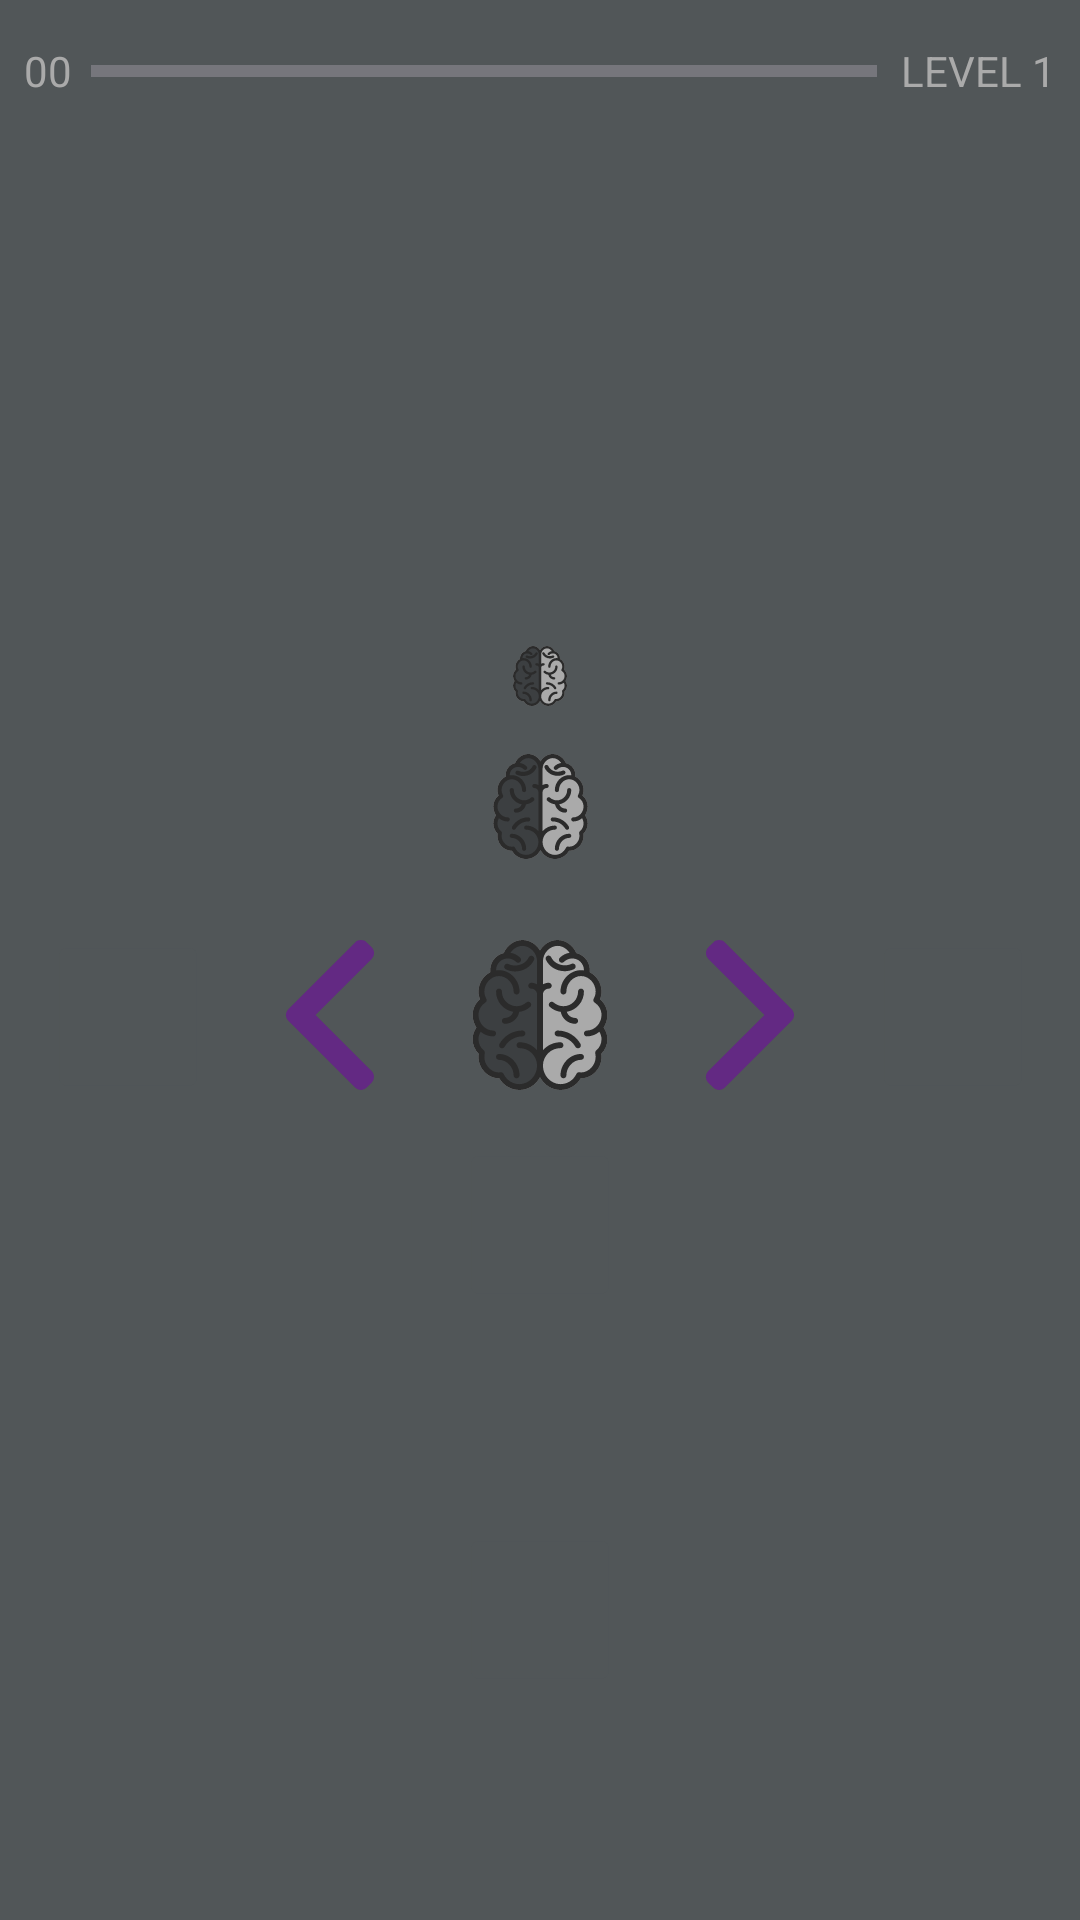

Layout XML and referenced resources for this Android screen:
<!-- AndroidManifest.xml: application theme AppTheme -->
<!-- res/layout/activity_fast_select_icon.xml -->
<?xml version="1.0" encoding="utf-8"?>

<android.support.constraint.ConstraintLayout xmlns:android="http://schemas.android.com/apk/res/android"
    xmlns:app="http://schemas.android.com/apk/res-auto"
    xmlns:tools="http://schemas.android.com/tools"
    android:layout_width="match_parent"
    android:layout_height="match_parent"
    android:background="#515658"
    tools:context=".FastSelectIconActivity">

    <android.support.constraint.ConstraintLayout
        android:id="@+id/constraintLayout2"
        android:layout_width="190dp"
        android:layout_height="190dp"
        android:layout_marginBottom="8dp"
        android:layout_marginEnd="8dp"
        android:layout_marginLeft="8dp"
        android:layout_marginRight="8dp"
        android:layout_marginStart="8dp"
        android:layout_marginTop="8dp"
        app:layout_constraintBottom_toBottomOf="parent"
        app:layout_constraintEnd_toEndOf="parent"
        app:layout_constraintStart_toStartOf="parent"
        app:layout_constraintTop_toBottomOf="@+id/constraintLayout"
        app:layout_constraintVertical_bias="0.498">

        <ImageView
            android:id="@+id/imageViewCenterIcon"
            android:layout_width="50dp"
            android:layout_height="50dp"
            app:layout_constraintBottom_toBottomOf="parent"
            app:layout_constraintEnd_toEndOf="parent"
            app:layout_constraintStart_toStartOf="parent"
            app:layout_constraintTop_toTopOf="parent"
            app:srcCompat="@drawable/ic_main_icon_brain" />

        <ImageView
            android:id="@+id/imageViewArrowRight"
            android:layout_width="50dp"
            android:layout_height="50dp"
            android:layout_marginBottom="8dp"
            android:layout_marginTop="8dp"
            app:layout_constraintBottom_toBottomOf="parent"
            app:layout_constraintEnd_toEndOf="parent"
            app:layout_constraintHorizontal_bias="1.0"
            app:layout_constraintStart_toEndOf="@+id/imageViewCenter"
            app:layout_constraintTop_toTopOf="parent"
            app:srcCompat="@drawable/ic_arrow_right" />

        <ImageView
            android:id="@+id/imageViewArrowLeft"
            android:layout_width="50dp"
            android:layout_height="50dp"
            android:layout_marginBottom="8dp"
            android:layout_marginTop="8dp"
            app:layout_constraintBottom_toBottomOf="parent"
            app:layout_constraintEnd_toStartOf="@+id/imageViewCenter"
            app:layout_constraintHorizontal_bias="0.0"
            app:layout_constraintStart_toStartOf="parent"
            app:layout_constraintTop_toTopOf="parent"
            app:srcCompat="@drawable/ic_arrow_left" />

        <ImageView
            android:id="@+id/imageViewArrowUp"
            android:layout_width="35dp"
            android:layout_height="35dp"
            android:layout_marginEnd="8dp"
            android:layout_marginLeft="8dp"
            android:layout_marginRight="8dp"
            android:layout_marginStart="8dp"
            android:layout_marginTop="8dp"
            app:layout_constraintBottom_toTopOf="@+id/imageViewCenter"
            app:layout_constraintEnd_toEndOf="parent"
            app:layout_constraintStart_toStartOf="parent"
            app:layout_constraintTop_toTopOf="parent"
            app:layout_constraintVertical_bias="0.0"
            app:srcCompat="@drawable/ic_main_icon_brain" />

        <ImageView
            android:id="@+id/imageViewArrowDown"
            android:layout_width="50dp"
            android:layout_height="50dp"
            android:layout_marginEnd="8dp"
            android:layout_marginLeft="8dp"
            android:layout_marginRight="8dp"
            android:layout_marginStart="8dp"
            app:layout_constraintBottom_toBottomOf="parent"
            app:layout_constraintEnd_toEndOf="parent"
            app:layout_constraintStart_toStartOf="parent"
            app:layout_constraintTop_toBottomOf="@+id/imageViewCenter"
            app:layout_constraintVertical_bias="1.0"
            app:srcCompat="@drawable/ic_aaa" />
    </android.support.constraint.ConstraintLayout>

    <android.support.constraint.ConstraintLayout
        android:id="@+id/constraintLayout"
        android:layout_width="360dp"
        android:layout_height="30dp"
        android:layout_marginBottom="8dp"
        android:layout_marginEnd="8dp"
        android:layout_marginLeft="8dp"
        android:layout_marginRight="8dp"
        android:layout_marginStart="8dp"
        android:layout_marginTop="8dp"
        app:layout_constraintBottom_toTopOf="@+id/digitTabel"
        app:layout_constraintEnd_toEndOf="parent"
        app:layout_constraintStart_toStartOf="parent"
        app:layout_constraintTop_toTopOf="parent"
        app:layout_constraintVertical_bias="1.0">

        <TextView
            android:id="@+id/textVariant"
            android:layout_width="wrap_content"
            android:layout_height="wrap_content"
            android:layout_marginBottom="8dp"
            android:layout_marginEnd="8dp"
            android:layout_marginLeft="8dp"
            android:layout_marginRight="8dp"
            android:layout_marginStart="8dp"
            android:layout_marginTop="8dp"
            android:text="00"
            android:textColor="#aaa"
            app:layout_constraintBottom_toBottomOf="parent"
            app:layout_constraintEnd_toStartOf="@+id/progressBar2"
            app:layout_constraintStart_toStartOf="parent"
            app:layout_constraintTop_toTopOf="parent"
            app:layout_constraintVertical_bias="0.4"
            tools:text="01" />

        <TextView
            android:id="@+id/textLevel"
            android:layout_width="wrap_content"
            android:layout_height="wrap_content"
            android:layout_marginBottom="8dp"
            android:layout_marginEnd="8dp"
            android:layout_marginLeft="8dp"
            android:layout_marginRight="8dp"
            android:layout_marginStart="8dp"
            android:layout_marginTop="8dp"
            android:text="LEVEL 1"
            android:textColor="#aaa"
            app:layout_constraintBottom_toBottomOf="parent"
            app:layout_constraintEnd_toEndOf="parent"
            app:layout_constraintStart_toEndOf="@+id/progressBar2"
            app:layout_constraintTop_toTopOf="parent"
            app:layout_constraintVertical_bias="0.4" />

        <ProgressBar
            android:id="@+id/ProgressBar"
            style="?android:attr/progressBarStyleHorizontal"
            android:layout_width="262dp"
            android:layout_height="17dp"
            android:layout_marginBottom="8dp"
            android:layout_marginEnd="8dp"
            android:layout_marginLeft="8dp"
            android:layout_marginRight="8dp"
            android:layout_marginStart="8dp"
            android:layout_marginTop="8dp"
            app:layout_constraintBottom_toBottomOf="parent"
            app:layout_constraintEnd_toStartOf="@+id/textLevel"
            app:layout_constraintHorizontal_bias="1.0"
            app:layout_constraintStart_toEndOf="@+id/textVariant"
            app:layout_constraintTop_toTopOf="parent"
            app:layout_constraintVertical_bias="0.333" />

    </android.support.constraint.ConstraintLayout>

    <ImageView
        android:id="@+id/imageViewUpIcon"
        android:layout_width="20dp"
        android:layout_height="20dp"
        android:layout_marginBottom="8dp"
        android:layout_marginEnd="8dp"
        android:layout_marginLeft="8dp"
        android:layout_marginRight="8dp"
        android:layout_marginStart="8dp"
        app:layout_constraintBottom_toTopOf="@+id/constraintLayout2"
        app:layout_constraintEnd_toEndOf="parent"
        app:layout_constraintStart_toStartOf="parent"
        app:srcCompat="@drawable/ic_main_icon_brain" />

    <ImageView
        android:id="@+id/imageViewDownIcon"
        android:layout_width="50dp"
        android:layout_height="50dp"
        android:layout_marginBottom="8dp"
        android:layout_marginEnd="8dp"
        android:layout_marginLeft="8dp"
        android:layout_marginRight="8dp"
        android:layout_marginStart="8dp"
        android:layout_marginTop="8dp"
        app:layout_constraintBottom_toBottomOf="parent"
        app:layout_constraintEnd_toEndOf="parent"
        app:layout_constraintStart_toStartOf="parent"
        app:layout_constraintTop_toBottomOf="@+id/constraintLayout2"
        app:srcCompat="@drawable/ic_aaa" />

    <ImageView
        android:id="@+id/imageViewLeftIcon"
        android:layout_width="50dp"
        android:layout_height="50dp"
        android:layout_marginBottom="8dp"
        android:layout_marginEnd="8dp"
        android:layout_marginLeft="8dp"
        android:layout_marginRight="8dp"
        android:layout_marginStart="8dp"
        android:layout_marginTop="8dp"
        app:layout_constraintBottom_toBottomOf="parent"
        app:layout_constraintEnd_toStartOf="@+id/constraintLayout2"
        app:layout_constraintStart_toStartOf="parent"
        app:layout_constraintTop_toBottomOf="@+id/constraintLayout"
        app:srcCompat="@drawable/ic_aaa" />

    <ImageView
        android:id="@+id/imageViewRightIcon"
        android:layout_width="50dp"
        android:layout_height="50dp"
        android:layout_marginBottom="8dp"
        android:layout_marginEnd="8dp"
        android:layout_marginLeft="8dp"
        android:layout_marginRight="8dp"
        android:layout_marginStart="8dp"
        android:layout_marginTop="8dp"
        app:layout_constraintBottom_toBottomOf="parent"
        app:layout_constraintEnd_toEndOf="parent"
        app:layout_constraintStart_toEndOf="@+id/constraintLayout2"
        app:layout_constraintTop_toBottomOf="@+id/constraintLayout"
        app:srcCompat="@drawable/ic_aaa" />
</android.support.constraint.ConstraintLayout>
<!-- resources referenced by this layout -->
<resources>
  <!-- drawable ic_aaa (drawable) -->
  <vector android:height="24dp" android:viewportHeight="440"
      android:viewportWidth="440" android:width="24dp" xmlns:android="http://schemas.android.com/apk/res/android">
      <path android:fillColor="#515658" android:pathData="M35,20L405,20A15,15 0,0 1,420 35L420,405A15,15 0,0 1,405 420L35,420A15,15 0,0 1,20 405L20,35A15,15 0,0 1,35 20z"/>
  </vector>
  <!-- drawable ic_arrow_left (drawable) -->
  <vector android:height="24dp" android:viewportHeight="492"
      android:viewportWidth="492" android:width="24dp" xmlns:android="http://schemas.android.com/apk/res/android">
      <path android:fillColor="#632983" android:pathData="M198.608,246.104L382.664,62.04c5.068,-5.056 7.856,-11.816 7.856,-19.024c0,-7.212 -2.788,-13.968 -7.856,-19.032l-16.128,-16.12C361.476,2.792 354.712,0 347.504,0s-13.964,2.792 -19.028,7.864L109.328,227.008c-5.084,5.08 -7.868,11.868 -7.848,19.084c-0.02,7.248 2.76,14.028 7.848,19.112l218.944,218.932c5.064,5.072 11.82,7.864 19.032,7.864c7.208,0 13.964,-2.792 19.032,-7.864l16.124,-16.12c10.492,-10.492 10.492,-27.572 0,-38.06L198.608,246.104z"/>
  </vector>
  <!-- drawable ic_arrow_right (drawable) -->
  <vector android:height="24dp" android:viewportHeight="492.004"
      android:viewportWidth="492.004" android:width="24dp" xmlns:android="http://schemas.android.com/apk/res/android">
      <path android:fillColor="#632983" android:pathData="M382.678,226.804L163.73,7.86C158.666,2.792 151.906,0 144.698,0s-13.968,2.792 -19.032,7.86l-16.124,16.12c-10.492,10.504 -10.492,27.576 0,38.064L293.398,245.9l-184.06,184.06c-5.064,5.068 -7.86,11.824 -7.86,19.028c0,7.212 2.796,13.968 7.86,19.04l16.124,16.116c5.068,5.068 11.824,7.86 19.032,7.86s13.968,-2.792 19.032,-7.86L382.678,265c5.076,-5.084 7.864,-11.872 7.848,-19.088C390.542,238.668 387.754,231.884 382.678,226.804z"/>
  </vector>
  <!-- drawable ic_main_icon_brain: vector/xml drawable (drawable, 47174 chars, omitted) -->
  <style name="AppTheme" parent="Theme.AppCompat.Light.DarkActionBar">
          
          
          
          
          
          <item name="colorPrimary">#632983</item>
          <item name="colorPrimaryDark">#0e157b</item>
          <item name="colorAccent">#e0cfe2</item>
          <item name="android:navigationBarColor">#2B2B2B</item>
          <item name="android:textColor">#3C3F41</item>
          <item name="android:colorControlNormal">#e0cfe2</item>
      </style>
</resources>
